Image classification data set "Prof_RD_2" (KAMMOUR-A/Kammour_Prof_RD on GitHub). Class labels (2): anormale, normal.

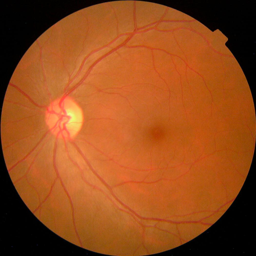
Label: normal

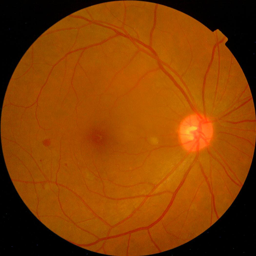
Label: anormale

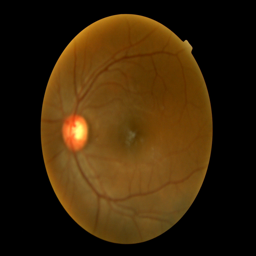
Label: normal

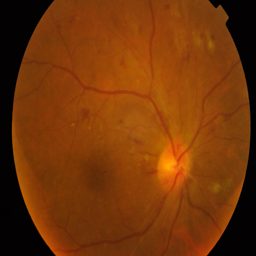
Label: anormale

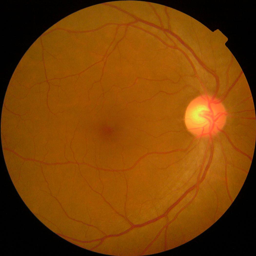
Label: normal

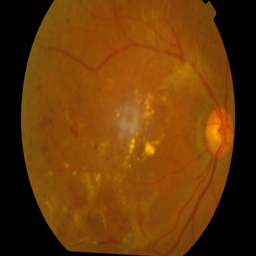
Label: anormale
